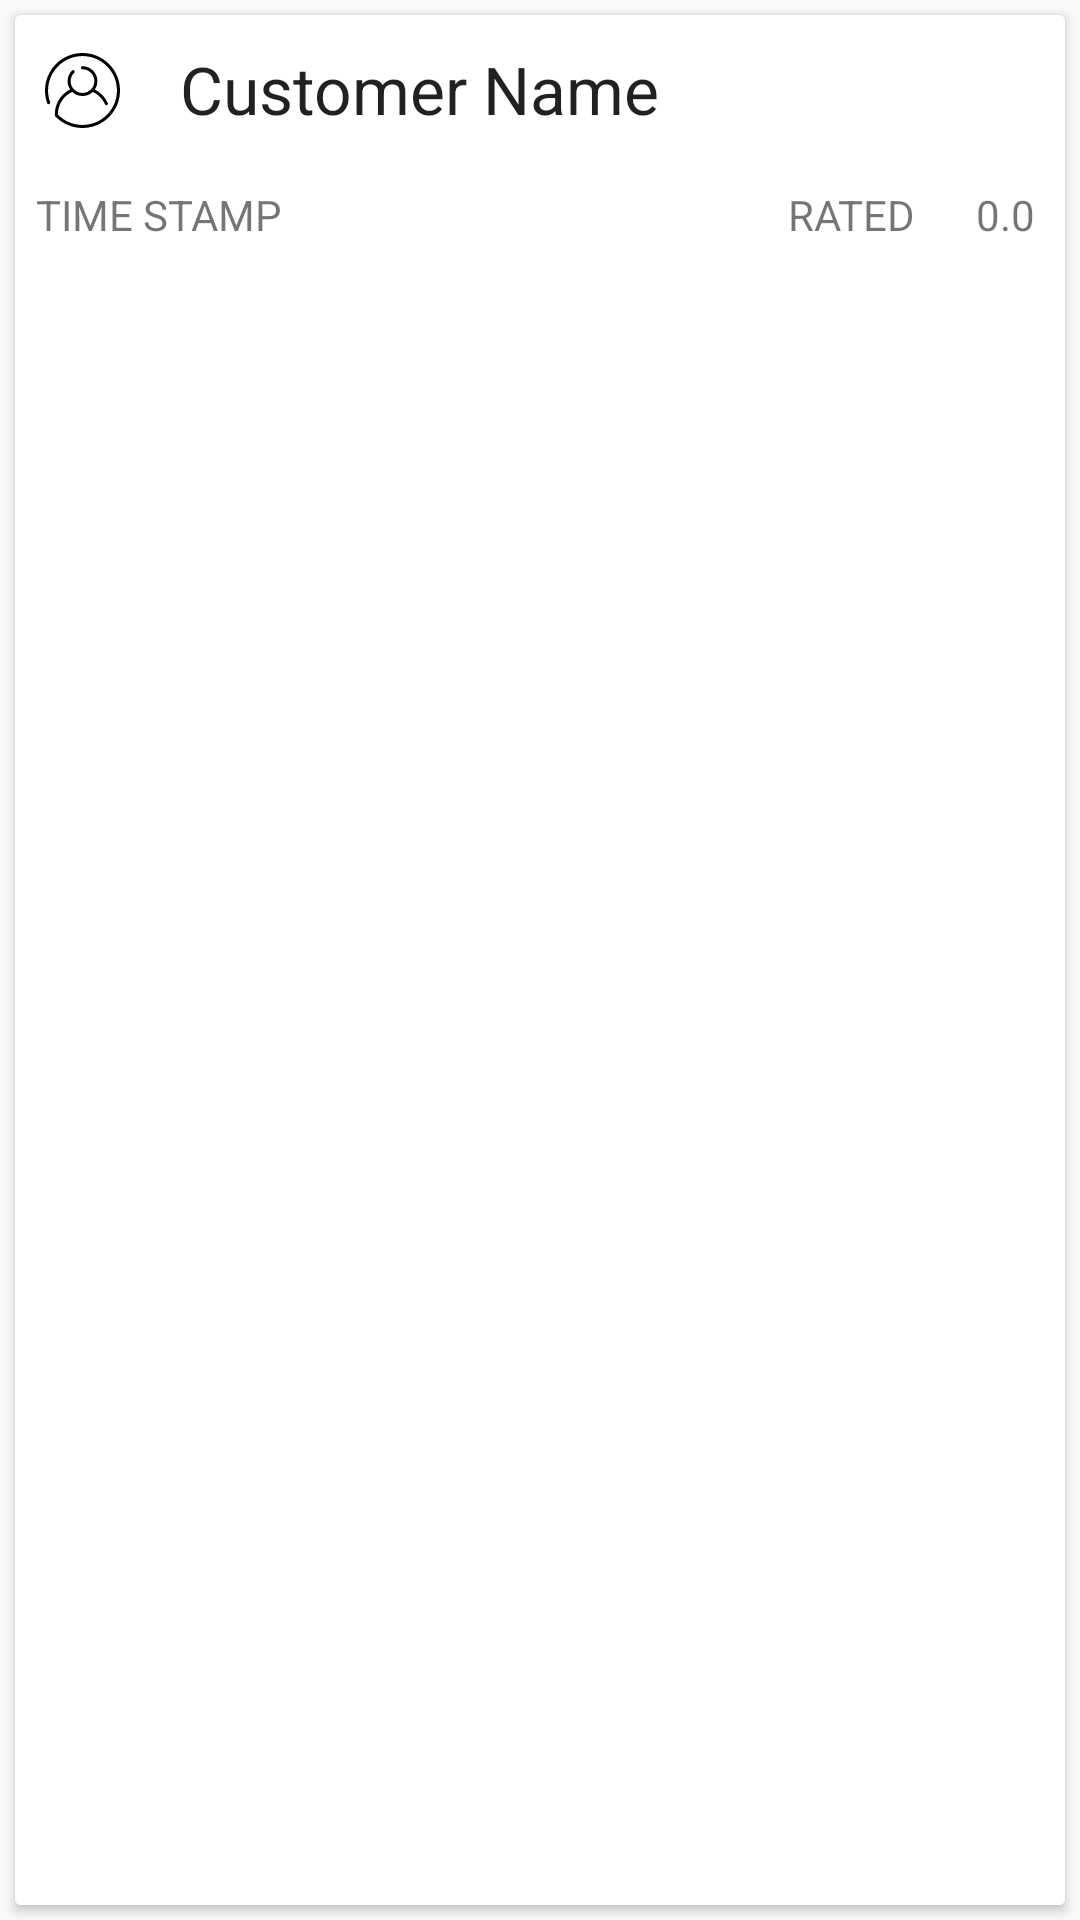

This screen was rendered from an Android layout file. Write that file and the resources it references.
<!-- AndroidManifest.xml: application theme AppTheme -->
<!-- res/layout/review_list.xml -->
<?xml version="1.0" encoding="utf-8"?>
<LinearLayout xmlns:android="http://schemas.android.com/apk/res/android"
    xmlns:card_view="http://schemas.android.com/apk/res-auto"
    android:layout_width="match_parent"
    android:layout_height="wrap_content"
    android:background="@color/colorLightBG"
    android:clickable="true"
    android:orientation="vertical">

    <android.support.v7.widget.CardView
        android:id="@+id/review_card"
        android:layout_width="match_parent"
        android:layout_height="wrap_content"
        android:layout_margin="5dp"
        android:clickable="true"
        android:stateListAnimator="@anim/card_raise"
        card_view:cardElevation="@dimen/card_idle">

        <LinearLayout
            android:layout_width="match_parent"
            android:layout_height="match_parent"
            android:background="@android:color/white"
            android:orientation="vertical">

            <RelativeLayout
                android:layout_width="match_parent"
                android:layout_height="match_parent">

                <LinearLayout
                    android:id="@+id/layoutReview"
                    android:layout_width="match_parent"
                    android:layout_height="match_parent"
                    android:orientation="vertical">

                    <LinearLayout
                        android:layout_width="match_parent"
                        android:layout_height="50dp"
                        android:orientation="horizontal"
                        android:padding="10dp">

                        <ImageView
                            android:id="@+id/imageDisplayIcon"
                            android:layout_width="25dp"
                            android:layout_height="match_parent"
                            android:src="@drawable/vector_user" />

                        <TextView
                            android:id="@+id/textcustomername"
                            android:layout_width="wrap_content"
                            android:layout_height="match_parent"
                            android:layout_marginLeft="20dp"
                            android:text="Customer Name"
                            android:textAppearance="?android:attr/textAppearanceLarge" />

                    </LinearLayout>

                    <RelativeLayout
                        android:layout_width="match_parent"
                        android:layout_height="wrap_content"
                        android:orientation="horizontal">

                        <TextView
                            android:id="@+id/timestamp"
                            android:layout_width="wrap_content"
                            android:layout_height="match_parent"
                            android:layout_centerVertical="true"
                            android:layout_margin="5dp"
                            android:paddingBottom="2dp"
                            android:paddingLeft="2dp"
                            android:paddingRight="5dp"
                            android:paddingTop="2dp"
                            android:text="TIME STAMP"
                            android:textAppearance="?android:attr/textAppearanceSmall" />

                        <TextView
                            android:id="@+id/textRated"
                            android:layout_width="wrap_content"
                            android:layout_height="match_parent"
                            android:layout_centerVertical="true"
                            android:layout_margin="5dp"
                            android:layout_toLeftOf="@+id/textIndRating"
                            android:layout_toStartOf="@+id/textIndRating"
                            android:paddingBottom="2dp"
                            android:paddingLeft="5dp"
                            android:paddingRight="5dp"
                            android:paddingTop="2dp"
                            android:text="RATED" />


                        <TextView
                            android:id="@+id/textIndRating"
                            android:layout_width="wrap_content"
                            android:layout_height="match_parent"
                            android:layout_alignParentEnd="true"
                            android:layout_alignParentRight="true"
                            android:layout_alignParentTop="true"
                            android:layout_centerVertical="true"
                            android:layout_margin="5dp"
                            android:paddingBottom="2dp"
                            android:paddingLeft="5dp"
                            android:paddingRight="5dp"
                            android:paddingTop="2dp"
                            android:text="0.0" />


                    </RelativeLayout>

                    <LinearLayout
                        android:layout_width="match_parent"
                        android:layout_height="wrap_content">

                        <TextView
                            android:id="@+id/textReview"
                            android:layout_width="match_parent"
                            android:layout_height="match_parent"
                            android:layout_margin="10dp"
                            android:text="REVIEWS"
                            android:textColor="@color/colorPrimaryText" />
                    </LinearLayout>

                </LinearLayout>


            </RelativeLayout>

        </LinearLayout>

    </android.support.v7.widget.CardView>

</LinearLayout>
<!-- resources referenced by this layout -->
<resources>
  <color name="colorLightBG">#FAFAFA</color>
  <color name="colorPrimaryText">#212121</color>
  <dimen name="card_idle">2dp</dimen>
  <!-- drawable vector_user: vector/xml drawable (drawable, 6696 chars, omitted) -->
  <style name="AppTheme" parent="Theme.AppCompat.Light.NoActionBar">
          
          <item name="colorPrimary">@color/colorPrimary</item>
          <item name="colorPrimaryDark">@color/colorPrimaryDark</item>
          <item name="colorAccent">@color/colorAccent</item>
  
      </style>
  <color name="colorPrimary">#3F51B5</color>
  <color name="colorPrimaryDark">#303F9F</color>
  <color name="colorAccent">#FF4081</color>
</resources>
